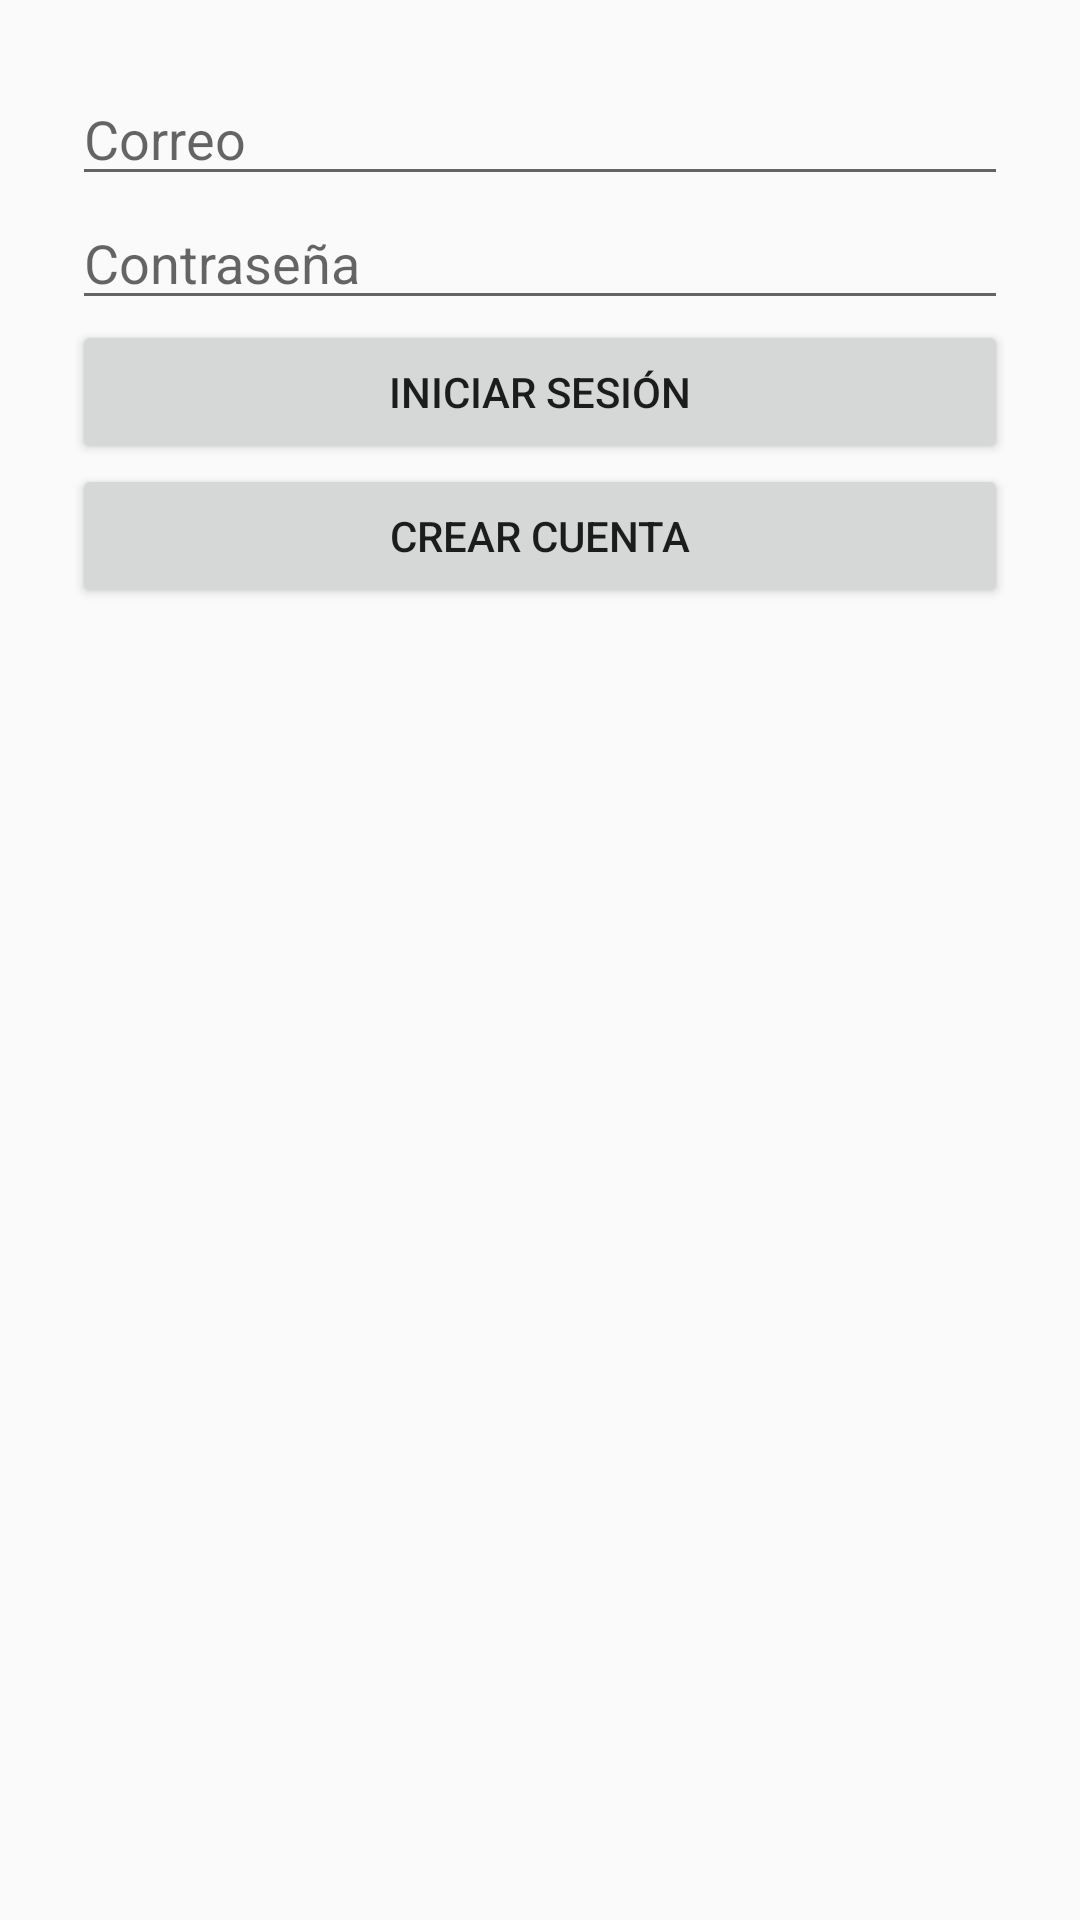

Layout XML and referenced resources for this Android screen:
<!-- AndroidManifest.xml: application theme Theme.DistribuidoraApp3 -->
<!-- res/layout/activity_login.xml -->
<?xml version="1.0" encoding="utf-8"?>
<LinearLayout xmlns:android="http://schemas.android.com/apk/res/android"
    android:orientation="vertical"
    android:padding="24dp"
    android:layout_width="match_parent"
    android:layout_height="match_parent">

    <EditText
        android:id="@+id/etEmail"
        android:layout_width="match_parent"
        android:layout_height="wrap_content"
        android:hint="Correo"
        android:inputType="textEmailAddress" />

    <EditText
        android:id="@+id/etPass"
        android:hint="Contraseña"
        android:inputType="textPassword"
        android:layout_width="match_parent"
        android:layout_height="wrap_content" />

    <Button
        android:id="@+id/btnLogin"
        android:text="Iniciar sesión"
        android:layout_width="match_parent"
        android:layout_height="wrap_content" />

    <Button
        android:id="@+id/btnRegistro"
        android:layout_width="match_parent"
        android:layout_height="wrap_content"
        android:text="Crear cuenta" />

</LinearLayout>
<!-- resources referenced by this layout -->
<resources>
  <style name="Theme.DistribuidoraApp3" parent="Theme.AppCompat.DayNight.NoActionBar">
  
      </style>
</resources>
